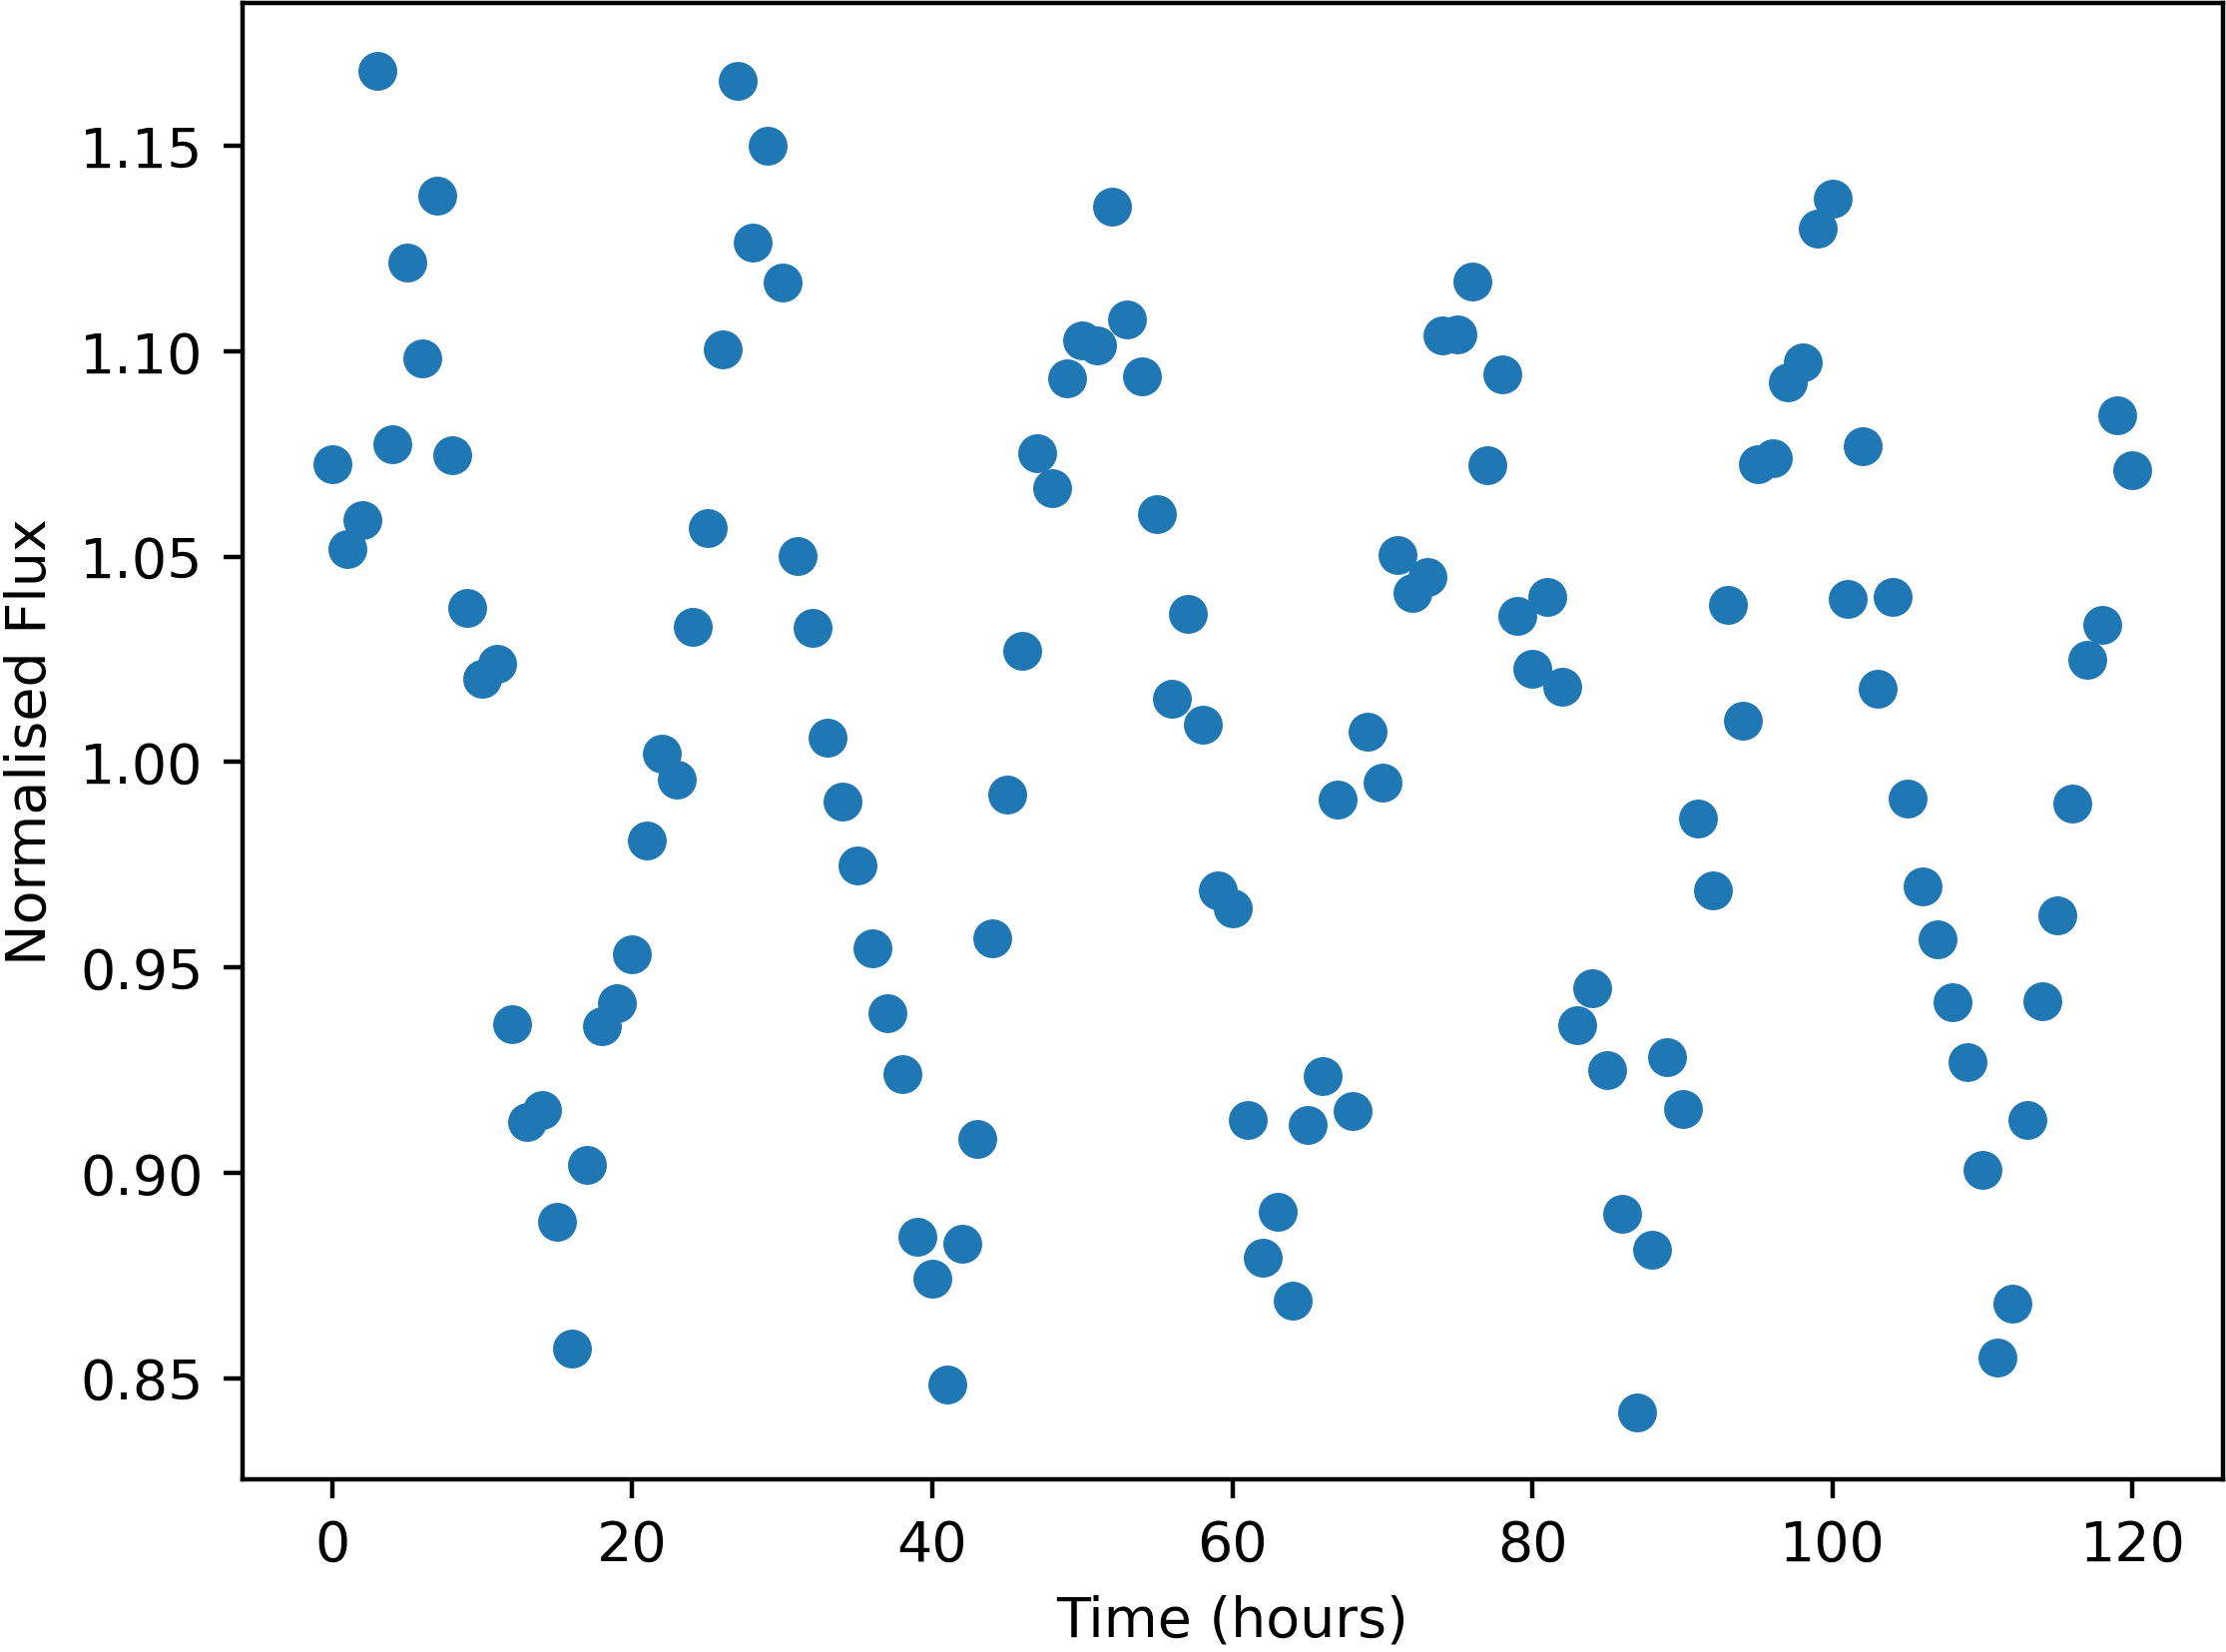

The table this chart was drawn from, first rows:
Time, NormalisedFlux
0.0, 1.073
1.0, 1.052
2.0, 1.059
3.0, 1.168
4.0, 1.077
5.0, 1.122
6.0, 1.098
7.0, 1.138
8.0, 1.075
9.0, 1.038
10.0, 1.02
11.0, 1.024
12.0, 0.9362
13.0, 0.9123
14.0, 0.9153
15.0, 0.888
16.0, 0.8571
17.0, 0.9018
18.0, 0.9356
19.0, 0.9414
20.0, 0.9531
21.0, 0.9809
22.0, 1.002
23.0, 0.9957
24.0, 1.033
25.0, 1.057
26.0, 1.101
27.0, 1.166
28.0, 1.126
29.0, 1.15
30.0, 1.117
31.0, 1.05
32.0, 1.033
33.0, 1.006
34.0, 0.9905
35.0, 0.9748
36.0, 0.9546
37.0, 0.9388
38.0, 0.924
39.0, 0.8845
40.0, 0.8742
41.0, 0.8485
42.0, 0.8828
43.0, 0.9082
44.0, 0.9571
45.0, 0.9922
46.0, 1.027
47.0, 1.075
48.0, 1.067
49.0, 1.093
50.0, 1.103
51.0, 1.102
52.0, 1.135
53.0, 1.108
54.0, 1.094
55.0, 1.06
56.0, 1.015
57.0, 1.036
58.0, 1.009
59.0, 0.9687
... 61 more rows
